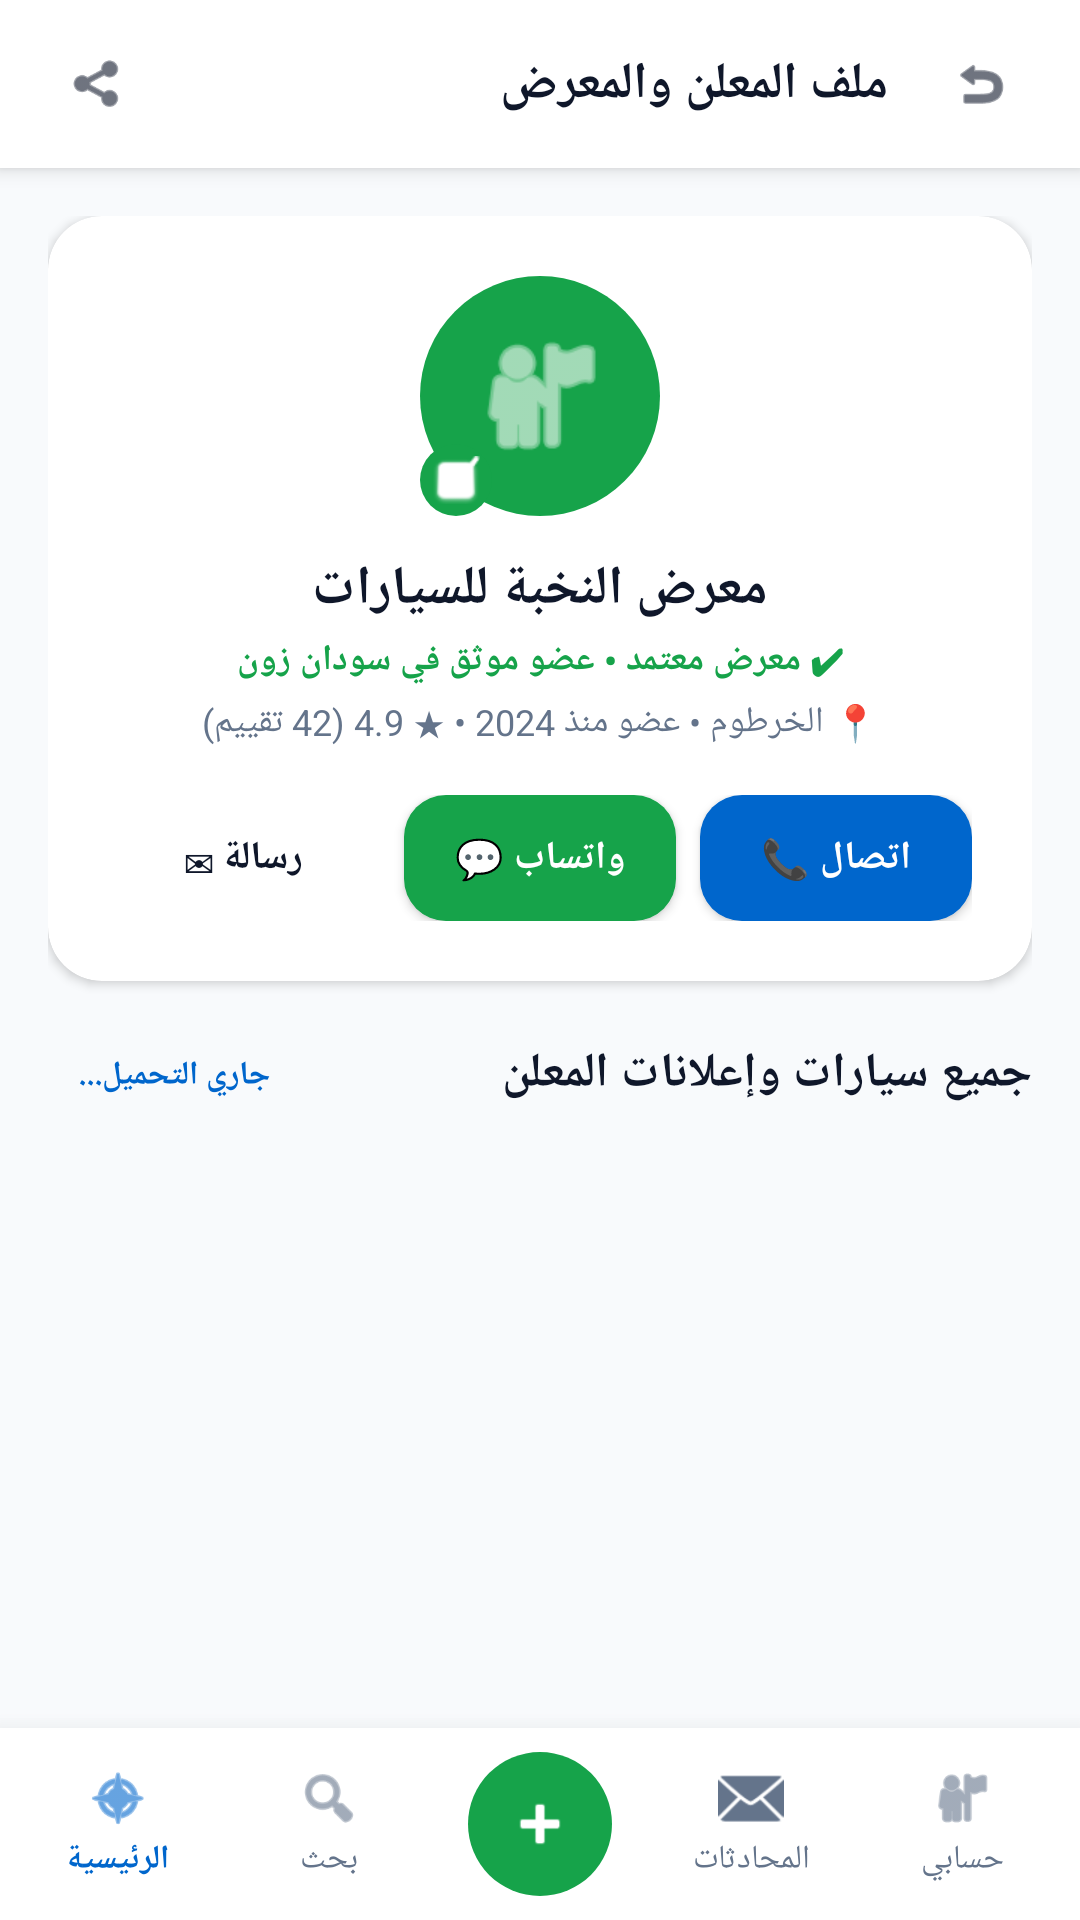

Here is an Android app screen rendered from its layout file. Give the layout XML and the strings, colors and styles it references.
<!-- AndroidManifest.xml: activity theme AppTheme.NoActionBar -->
<!-- res/layout/activity_seller_profile.xml -->
<?xml version="1.0" encoding="utf-8"?>
<RelativeLayout xmlns:android="http://schemas.android.com/apk/res/android"
    xmlns:app="http://schemas.android.com/apk/res-auto"
    android:layout_width="match_parent"
    android:layout_height="match_parent"
    android:background="@color/cars_bg"
    android:layoutDirection="rtl">

    
    <LinearLayout
        android:id="@+id/headerSellerProfile"
        android:layout_width="match_parent"
        android:layout_height="56dp"
        android:background="@color/cars_white"
        android:elevation="4dp"
        android:gravity="center_vertical"
        android:orientation="horizontal"
        android:paddingHorizontal="14dp">

        <ImageView
            android:id="@+id/btnSellerProfileBack"
            android:layout_width="38dp"
            android:layout_height="38dp"
            android:background="@drawable/bg_search_input"
            android:padding="9dp"
            android:src="@android:drawable/ic_menu_revert"
            app:tint="@color/cars_text" />

        <TextView
            android:layout_width="0dp"
            android:layout_height="wrap_content"
            android:layout_marginStart="12dp"
            android:layout_weight="1"
            android:text="ملف المعلن والمعرض"
            android:textColor="@color/cars_text"
            android:textSize="17sp"
            android:textStyle="bold" />

        <ImageView
            android:id="@+id/btnSellerProfileShare"
            android:layout_width="38dp"
            android:layout_height="38dp"
            android:background="@drawable/bg_search_input"
            android:padding="9dp"
            android:src="@android:drawable/ic_menu_share"
            app:tint="@color/cars_text" />
    </LinearLayout>

    <androidx.core.widget.NestedScrollView
        android:layout_width="match_parent"
        android:layout_height="match_parent"
        android:layout_above="@id/bottomNav"
        android:layout_below="@id/headerSellerProfile">

        <LinearLayout
            android:layout_width="match_parent"
            android:layout_height="wrap_content"
            android:orientation="vertical"
            android:padding="16dp">

            
            <androidx.cardview.widget.CardView
                android:layout_width="match_parent"
                android:layout_height="wrap_content"
                app:cardCornerRadius="18dp"
                app:cardElevation="2dp"
                app:cardBackgroundColor="@color/cars_white">

                <LinearLayout
                    android:layout_width="match_parent"
                    android:layout_height="wrap_content"
                    android:gravity="center"
                    android:orientation="vertical"
                    android:padding="20dp">

                    <FrameLayout
                        android:layout_width="80dp"
                        android:layout_height="80dp">

                        <ImageView
                            android:id="@+id/imgSellerAvatar"
                            android:layout_width="match_parent"
                            android:layout_height="match_parent"
                            android:background="@drawable/btn_add_circle"
                            android:padding="16dp"
                            android:src="@android:drawable/ic_menu_myplaces"
                            app:tint="@color/cars_white" />

                        <ImageView
                            android:layout_width="24dp"
                            android:layout_height="24dp"
                            android:layout_gravity="bottom|end"
                            android:background="@drawable/btn_whatsapp"
                            android:padding="4dp"
                            android:src="@android:drawable/checkbox_on_background"
                            app:tint="@color/cars_white" />
                    </FrameLayout>

                    <TextView
                        android:id="@+id/txtSellerName"
                        android:layout_width="wrap_content"
                        android:layout_height="wrap_content"
                        android:layout_marginTop="12dp"
                        android:text="معرض النخبة للسيارات"
                        android:textColor="@color/cars_text"
                        android:textSize="18sp"
                        android:textStyle="bold" />

                    <TextView
                        android:id="@+id/txtSellerBadge"
                        android:layout_width="wrap_content"
                        android:layout_height="wrap_content"
                        android:layout_marginTop="3dp"
                        android:text="✔ معرض معتمد • عضو موثق في سودان زون"
                        android:textColor="@color/cars_green"
                        android:textSize="12sp"
                        android:textStyle="bold" />

                    <TextView
                        android:id="@+id/txtSellerMeta"
                        android:layout_width="wrap_content"
                        android:layout_height="wrap_content"
                        android:layout_marginTop="4dp"
                        android:text="📍 الخرطوم • عضو منذ 2024 • ★ 4.9 (42 تقييم)"
                        android:textColor="@color/cars_text_muted"
                        android:textSize="12sp" />

                    
                    <LinearLayout
                        android:layout_width="match_parent"
                        android:layout_height="wrap_content"
                        android:layout_marginTop="16dp"
                        android:orientation="horizontal">

                        
                        <Button
                            android:id="@+id/btnSellerCall"
                            android:layout_width="0dp"
                            android:layout_height="42dp"
                            android:layout_weight="1"
                            android:background="@drawable/btn_call"
                            android:text="اتصال 📞"
                            android:textColor="@color/cars_white"
                            android:textSize="13sp"
                            android:textStyle="bold" />

                        
                        <Button
                            android:id="@+id/btnSellerWhatsapp"
                            android:layout_width="0dp"
                            android:layout_height="42dp"
                            android:layout_marginStart="8dp"
                            android:layout_weight="1"
                            android:background="@drawable/btn_whatsapp"
                            android:text="واتساب 💬"
                            android:textColor="@color/cars_white"
                            android:textSize="13sp"
                            android:textStyle="bold" />

                        
                        <Button
                            android:id="@+id/btnSellerChat"
                            android:layout_width="0dp"
                            android:layout_height="42dp"
                            android:layout_marginStart="8dp"
                            android:layout_weight="1"
                            android:background="@drawable/bg_search_input"
                            android:text="رسالة ✉"
                            android:textColor="@color/cars_text"
                            android:textSize="13sp"
                            android:textStyle="bold" />
                    </LinearLayout>
                </LinearLayout>
            </androidx.cardview.widget.CardView>

            
            <RelativeLayout
                android:layout_width="match_parent"
                android:layout_height="wrap_content"
                android:layout_marginTop="20dp"
                android:layout_marginBottom="10dp">

                <TextView
                    android:id="@+id/txtSellerCarsHeader"
                    android:layout_width="wrap_content"
                    android:layout_height="wrap_content"
                    android:layout_alignParentStart="true"
                    android:text="جميع سيارات وإعلانات المعلن"
                    android:textColor="@color/cars_text"
                    android:textSize="16sp"
                    android:textStyle="bold" />

                <TextView
                    android:id="@+id/txtSellerCarsCount"
                    android:layout_width="wrap_content"
                    android:layout_height="wrap_content"
                    android:layout_alignParentEnd="true"
                    android:background="@drawable/bg_search_input"
                    android:paddingHorizontal="10dp"
                    android:paddingVertical="4dp"
                    android:text="جاري التحميل..."
                    android:textColor="@color/cars_primary"
                    android:textSize="11sp"
                    android:textStyle="bold" />
            </RelativeLayout>

            
            <androidx.recyclerview.widget.RecyclerView
                android:id="@+id/rvSellerCars"
                android:layout_width="match_parent"
                android:layout_height="wrap_content"
                android:nestedScrollingEnabled="false" />

        </LinearLayout>
    </androidx.core.widget.NestedScrollView>

    
    <include
        android:id="@+id/bottomNav"
        layout="@layout/view_bottom_nav"
        android:layout_width="match_parent"
        android:layout_height="64dp"
        android:layout_alignParentBottom="true" />

</RelativeLayout>
<!-- res/layout/view_bottom_nav.xml (included above) -->
<?xml version="1.0" encoding="utf-8"?>
<LinearLayout xmlns:android="http://schemas.android.com/apk/res/android"
    xmlns:app="http://schemas.android.com/apk/res-auto"
    android:id="@+id/bottomNav"
    android:layout_width="match_parent"
    android:layout_height="64dp"
    android:layout_alignParentBottom="true"
    android:background="@color/cars_white"
    android:elevation="12dp"
    android:orientation="horizontal"
    android:gravity="center_vertical"
    android:paddingHorizontal="4dp">

    
    <LinearLayout
        android:id="@+id/navAccount"
        android:layout_width="0dp"
        android:layout_height="match_parent"
        android:layout_weight="1"
        android:gravity="center"
        android:clickable="true"
        android:focusable="true"
        android:background="?attr/selectableItemBackgroundBorderless"
        android:orientation="vertical">

        <ImageView
            android:id="@+id/navAccountIcon"
            android:layout_width="22dp"
            android:layout_height="22dp"
            android:src="@android:drawable/ic_menu_myplaces"
            app:tint="@color/cars_text_muted" />

        <TextView
            android:id="@+id/navAccountText"
            android:layout_width="wrap_content"
            android:layout_height="wrap_content"
            android:layout_marginTop="2dp"
            android:text="حسابي"
            android:textColor="@color/cars_text_muted"
            android:textSize="11sp" />
    </LinearLayout>

    
    <LinearLayout
        android:id="@+id/navChats"
        android:layout_width="0dp"
        android:layout_height="match_parent"
        android:layout_weight="1"
        android:gravity="center"
        android:clickable="true"
        android:focusable="true"
        android:background="?attr/selectableItemBackgroundBorderless"
        android:orientation="vertical">

        <ImageView
            android:id="@+id/navChatsIcon"
            android:layout_width="22dp"
            android:layout_height="22dp"
            android:src="@android:drawable/ic_dialog_email"
            app:tint="@color/cars_text_muted" />

        <TextView
            android:id="@+id/navChatsText"
            android:layout_width="wrap_content"
            android:layout_height="wrap_content"
            android:layout_marginTop="2dp"
            android:text="المحادثات"
            android:textColor="@color/cars_text_muted"
            android:textSize="11sp" />
    </LinearLayout>

    
    <FrameLayout
        android:id="@+id/navAdd"
        android:layout_width="0dp"
        android:layout_height="match_parent"
        android:layout_weight="1"
        android:clickable="true"
        android:focusable="true">

        <ImageView
            android:id="@+id/navAddIcon"
            android:layout_width="48dp"
            android:layout_height="48dp"
            android:layout_gravity="center"
            android:background="@drawable/btn_add_circle"
            android:padding="12dp"
            android:src="@android:drawable/ic_input_add"
            app:tint="@color/cars_white"
            android:contentDescription="إضافة إعلان" />
    </FrameLayout>

    
    <LinearLayout
        android:id="@+id/navSearch"
        android:layout_width="0dp"
        android:layout_height="match_parent"
        android:layout_weight="1"
        android:gravity="center"
        android:clickable="true"
        android:focusable="true"
        android:background="?attr/selectableItemBackgroundBorderless"
        android:orientation="vertical">

        <ImageView
            android:id="@+id/navSearchIcon"
            android:layout_width="22dp"
            android:layout_height="22dp"
            android:src="@android:drawable/ic_menu_search"
            app:tint="@color/cars_text_muted" />

        <TextView
            android:id="@+id/navSearchText"
            android:layout_width="wrap_content"
            android:layout_height="wrap_content"
            android:layout_marginTop="2dp"
            android:text="بحث"
            android:textColor="@color/cars_text_muted"
            android:textSize="11sp" />
    </LinearLayout>

    
    <LinearLayout
        android:id="@+id/navHome"
        android:layout_width="0dp"
        android:layout_height="match_parent"
        android:layout_weight="1"
        android:gravity="center"
        android:clickable="true"
        android:focusable="true"
        android:background="?attr/selectableItemBackgroundBorderless"
        android:orientation="vertical">

        <ImageView
            android:id="@+id/navHomeIcon"
            android:layout_width="22dp"
            android:layout_height="22dp"
            android:src="@android:drawable/ic_menu_compass"
            app:tint="@color/cars_primary" />

        <TextView
            android:id="@+id/navHomeText"
            android:layout_width="wrap_content"
            android:layout_height="wrap_content"
            android:layout_marginTop="2dp"
            android:text="الرئيسية"
            android:textColor="@color/cars_primary"
            android:textSize="11sp"
            android:textStyle="bold" />
    </LinearLayout>
</LinearLayout>
<!-- resources referenced by this layout -->
<resources>
  <color name="cars_bg">#F8FAFC</color>
  <color name="cars_green">#16A34A</color>
  <color name="cars_primary">#0066CC</color>
  <color name="cars_text">#0F172A</color>
  <color name="cars_text_muted">#64748B</color>
  <color name="cars_white">#FFFFFF</color>
  <!-- drawable btn_add_circle (drawable) -->
  <?xml version="1.0" encoding="utf-8"?>
  <shape xmlns:android="http://schemas.android.com/apk/res/android"
      android:shape="oval">
      <solid android:color="@color/cars_green" />
  </shape>
  <!-- drawable btn_call (drawable) -->
  <?xml version="1.0" encoding="utf-8"?>
  <shape xmlns:android="http://schemas.android.com/apk/res/android"
      android:shape="rectangle">
      <solid android:color="@color/cars_primary" />
      <corners android:radius="14dp" />
  </shape>
  <!-- drawable btn_whatsapp (drawable) -->
  <?xml version="1.0" encoding="utf-8"?>
  <shape xmlns:android="http://schemas.android.com/apk/res/android"
      android:shape="rectangle">
      <solid android:color="@color/cars_green" />
      <corners android:radius="14dp" />
  </shape>
  <style name="AppTheme.NoActionBar" parent="AppTheme">
          <item name="windowActionBar">false</item>
          <item name="windowNoTitle">true</item>
      </style>
  <style name="AppTheme" parent="Theme.MaterialComponents.DayNight.NoActionBar">
          <item name="colorPrimary">@color/cars_primary</item>
          <item name="colorPrimaryDark">@color/cars_primary_dark</item>
          <item name="colorAccent">@color/cars_gold</item>
          <item name="android:windowBackground">@color/cars_bg</item>
          <item name="android:statusBarColor">@color/cars_primary_navy</item>
      </style>
  <color name="cars_primary_dark">#0A2540</color>
  <color name="cars_gold">#F59E0B</color>
  <color name="cars_primary_navy">#0F3360</color>
</resources>
